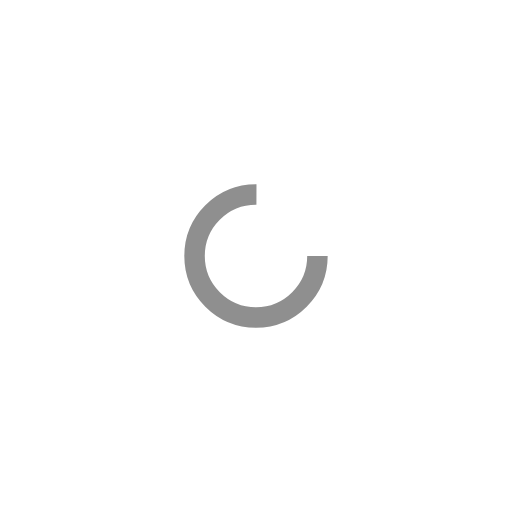
t = 0.00 s
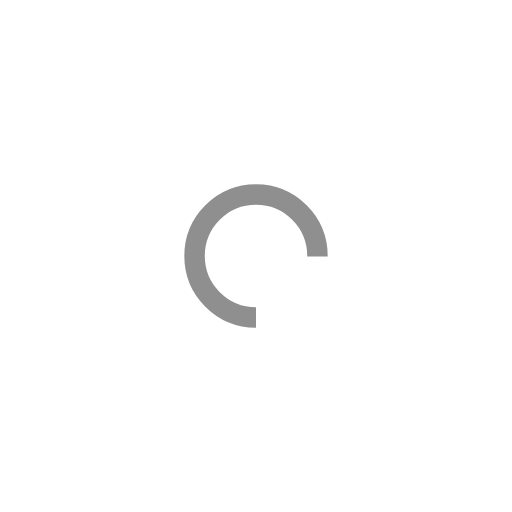
t = 0.25 s
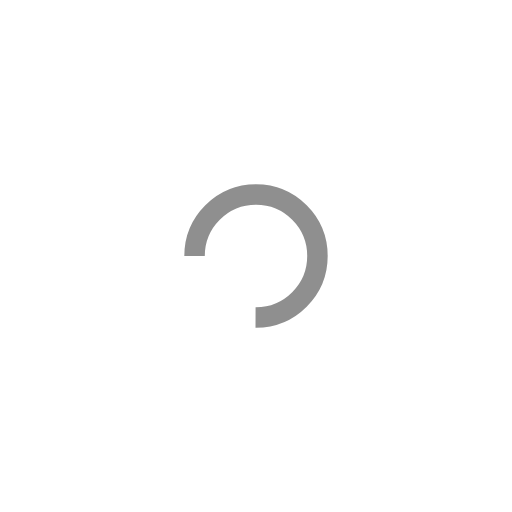
t = 0.50 s
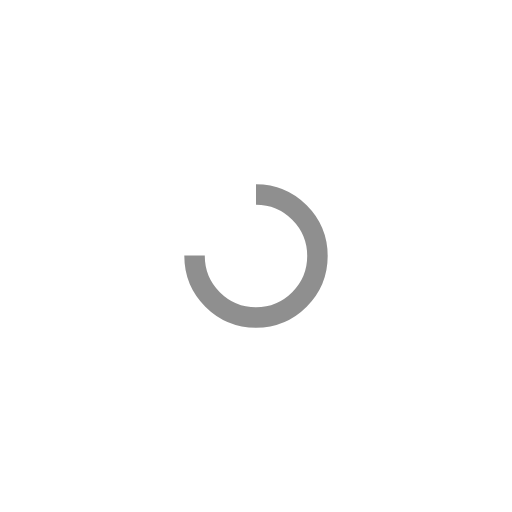
t = 0.75 s

The animated SVG that drew these frames (rendered in a browser with its animation timeline set to each time). Animation: 1 SMIL element (animateTransform=1); one cycle of 1.00 s, repeats indefinitely.

<?xml version="1.0" encoding="utf-8"?>
<svg xmlns="http://www.w3.org/2000/svg" xmlns:xlink="http://www.w3.org/1999/xlink" style="margin: auto; background: rgb(255, 255, 255, 0); display: block; shape-rendering: auto;" width="197px" height="197px" viewBox="0 0 100 100" preserveAspectRatio="xMidYMid">
<circle cx="50" cy="50" fill="none" stroke="#8f8f8f" stroke-width="4" r="12" stroke-dasharray="56.548667764616276 20.84955592153876" transform="rotate(292.317 50 50)">
  <animateTransform attributeName="transform" type="rotate" repeatCount="indefinite" dur="1s" values="0 50 50;360 50 50" keyTimes="0;1"></animateTransform>
</circle>
<!-- [ldio] generated by https://loading.io/ --></svg>
